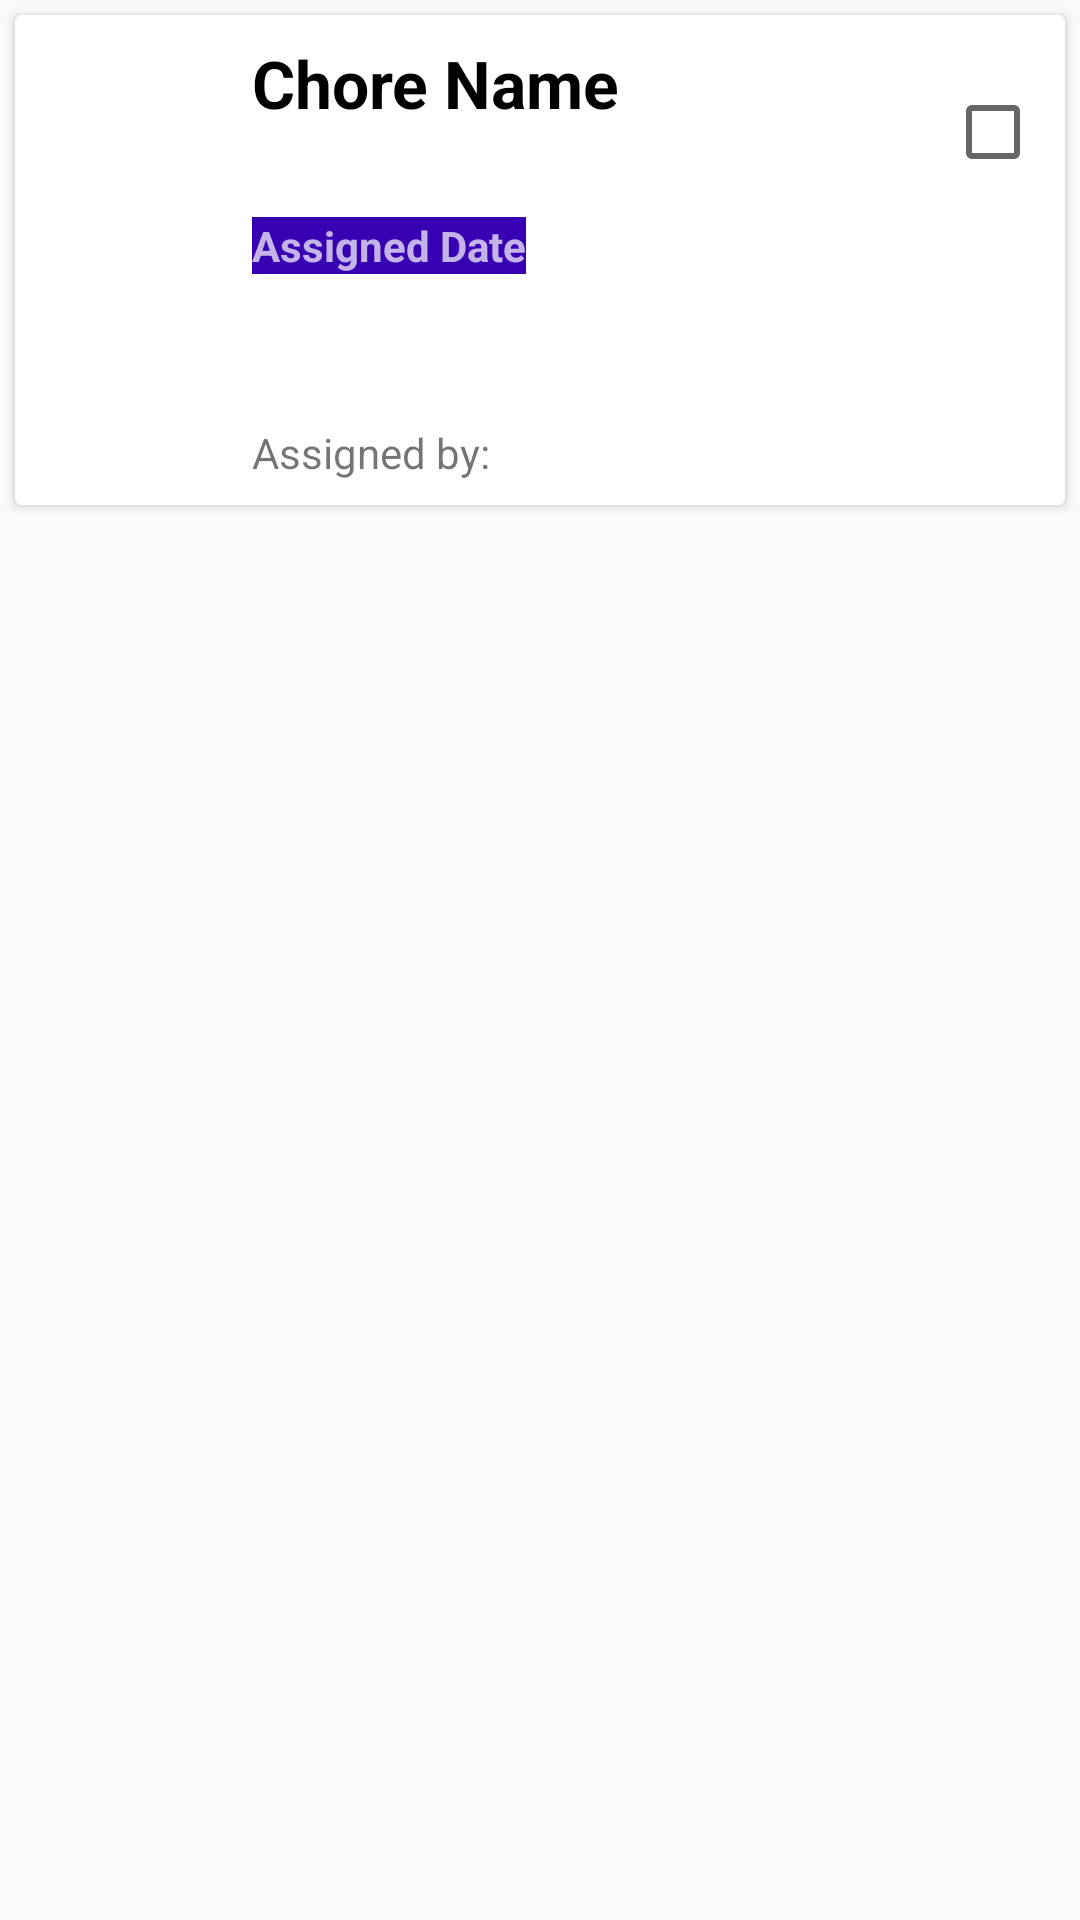

Write the Android layout XML for this screen, with the resource values it uses.
<!-- AndroidManifest.xml: application theme AppTheme -->
<!-- res/layout/chores_layout.xml -->
<?xml version="1.0" encoding="utf-8"?>
<LinearLayout xmlns:android="http://schemas.android.com/apk/res/android"
    xmlns:app="http://schemas.android.com/apk/res-auto"
    xmlns:tools="http://schemas.android.com/tools"
    android:layout_width="match_parent"
    android:layout_height="wrap_content"
    android:orientation="vertical">

    <android.support.v7.widget.CardView
        android:layout_width="match_parent"
        android:layout_height="wrap_content"
        android:layout_margin="5dp">

        <RelativeLayout
            android:id="@+id/relativeLayout"
            android:layout_width="match_parent"
            android:layout_height="wrap_content"
            android:padding="8dp">

            <ImageButton
                android:id="@+id/imageButtonDeleteChore"
                android:layout_width="33dp"
                android:layout_height="53dp"
                android:layout_marginStart="8dp"
                android:adjustViewBounds="true"
                android:background="@null"
                android:scaleType="fitCenter"
                android:layout_alignParentStart="true"
                app:srcCompat="@drawable/deleteicon"
                tools:layout_conversion_wrapHeight="134"
                tools:layout_conversion_wrapWidth="146"
                />

            <TextView
                android:id="@+id/textViewChoreName"
                android:layout_width="wrap_content"
                android:layout_height="wrap_content"
                android:layout_marginLeft="30dp"
                android:text="Chore Name"
                android:layout_toRightOf="@+id/imageButtonDeleteChore"
                android:textAppearance="@style/Base.TextAppearance.AppCompat.Large"
                android:textColor="#000000"
                android:textStyle="bold"/>


            <TextView
                android:id="@+id/textViewAssDate"
                android:layout_width="wrap_content"
                android:layout_height="wrap_content"
                android:layout_below="@+id/textViewChoreName"
                android:layout_marginTop="30dp"
                android:background="@color/design_default_color_primary_dark"
                android:text="Assigned Date"
                android:textAppearance="@style/Base.TextAppearance.AppCompat.Small.Inverse"
                android:textStyle="bold"
                android:layout_toRightOf="@id/imageButtonDeleteChore"
                android:layout_marginLeft="30dp"
                tools:layout_conversion_wrapHeight="50"
                tools:layout_conversion_wrapWidth="78"
                />


            <TextView
                android:id="@+id/textViewUserID"
                android:layout_width="wrap_content"
                android:layout_height="wrap_content"
                android:text="Assigned by: "
                android:layout_below="@+id/textViewAssDate"
                android:layout_toRightOf="@id/imageButtonDeleteChore"
                android:layout_marginLeft="30dp"
                android:layout_marginTop="50dp"
                 />




            

            <CheckBox
                android:id="@+id/checkBoxChore"
                android:layout_width="wrap_content"
                android:layout_height="wrap_content"
                android:layout_marginTop="15dp"
                android:layout_marginBottom="8dp"
                android:layout_alignParentEnd="true"
                android:gravity="top"/>
                
                
                
                


        </RelativeLayout>

    </android.support.v7.widget.CardView>

</LinearLayout>
<!-- resources referenced by this layout -->
<resources>
  <!-- drawable deleteicon: png bitmap (drawable, 7645 bytes) -->
  <style name="AppTheme" parent="Theme.AppCompat.Light.DarkActionBar">
          
          <item name="colorPrimary">@color/colorPrimary</item>
          <item name="colorPrimaryDark">@color/colorPrimaryDark</item>
          <item name="colorAccent">@color/colorAccent</item>
      </style>
  <color name="colorPrimary">#04DAC4</color>
  <color name="colorPrimaryDark">#04DAC4</color>
  <color name="colorAccent">#D81B60</color>
</resources>
